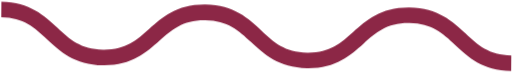
t = 0.00 s
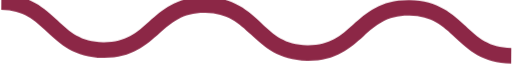
t = 0.28 s
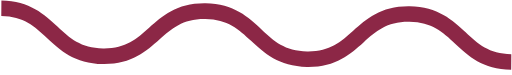
t = 0.51 s
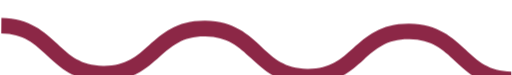
t = 0.77 s
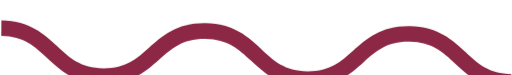
t = 1.05 s
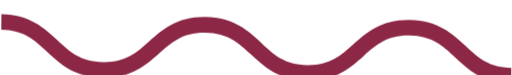
t = 1.20 s

The animated SVG that drew these frames (rendered in a browser with its animation timeline set to each time). Animation: 2 CSS @keyframes rules; one cycle of 1.50 s, repeats indefinitely.

<svg width="103" height="25" viewBox="0 0 103 15" fill="none" xmlns="http://www.w3.org/2000/svg">
    <style>
        .t1 {
            -webkit-animation: text1 1.5s linear infinite both;
            animation: text1 1.5s linear infinite both;
        }

        @keyframes text1 {
            0%, 100% {
                transform: translateY(0);
            } 25% {
                transform: translateY(-2px);
            } 60% {
                transform: translateY(5px);
            }
        }
        @-webkit-keyframes text1 {
            0%, 100% {
                transform: translateY(0);
            } 25% {
                transform: translateY(-2px);
            } 60% {
                transform: translateY(5px);
            }
        }
    </style>
    <path class="t1" d="M102.833 14.2486C97.0999 14.167 94.158 11.4208 91.5618 8.99696C89.0639 6.6635 86.9077 4.65109 82.3748 4.58582C77.8419 4.52055 75.6559 6.47232 73.1229 8.73463C70.4922 11.0855 67.5077 13.7469 61.7745 13.6653C56.0413 13.5837 53.0993 10.8374 50.5031 8.41366C48.0053 6.0802 45.8491 4.06779 41.3162 4.00252C36.7833 3.93725 34.5972 5.88902 32.0643 8.15133C29.4336 10.5022 26.4491 13.1636 20.7159 13.082C14.9827 13.0004 12.0407 10.2541 9.44448 7.83036C6.94665 5.49689 4.79176 3.48028 0.260313 3.4178L0.283047 0.293409C6.01624 0.375007 8.95822 3.12123 11.5544 5.54502C14.0523 7.87848 16.2085 9.8909 20.7414 9.95616C25.2728 10.0186 27.4589 8.06687 29.9933 5.80734C32.6254 3.4593 35.6085 0.795112 41.3417 0.87671C47.0749 0.958309 50.0169 3.70453 52.6131 6.12832C55.1109 8.46178 57.2671 10.4742 61.8 10.5395C66.3329 10.6047 68.5189 8.65296 71.0519 6.39065C73.684 4.0426 76.6671 1.37841 82.4003 1.46001C88.1335 1.54161 91.0755 4.28783 93.6717 6.71162C96.1695 9.04509 98.3258 11.0575 102.859 11.1228L102.836 14.2472L102.833 14.2486Z" fill="#8C2746"/>
</svg>
